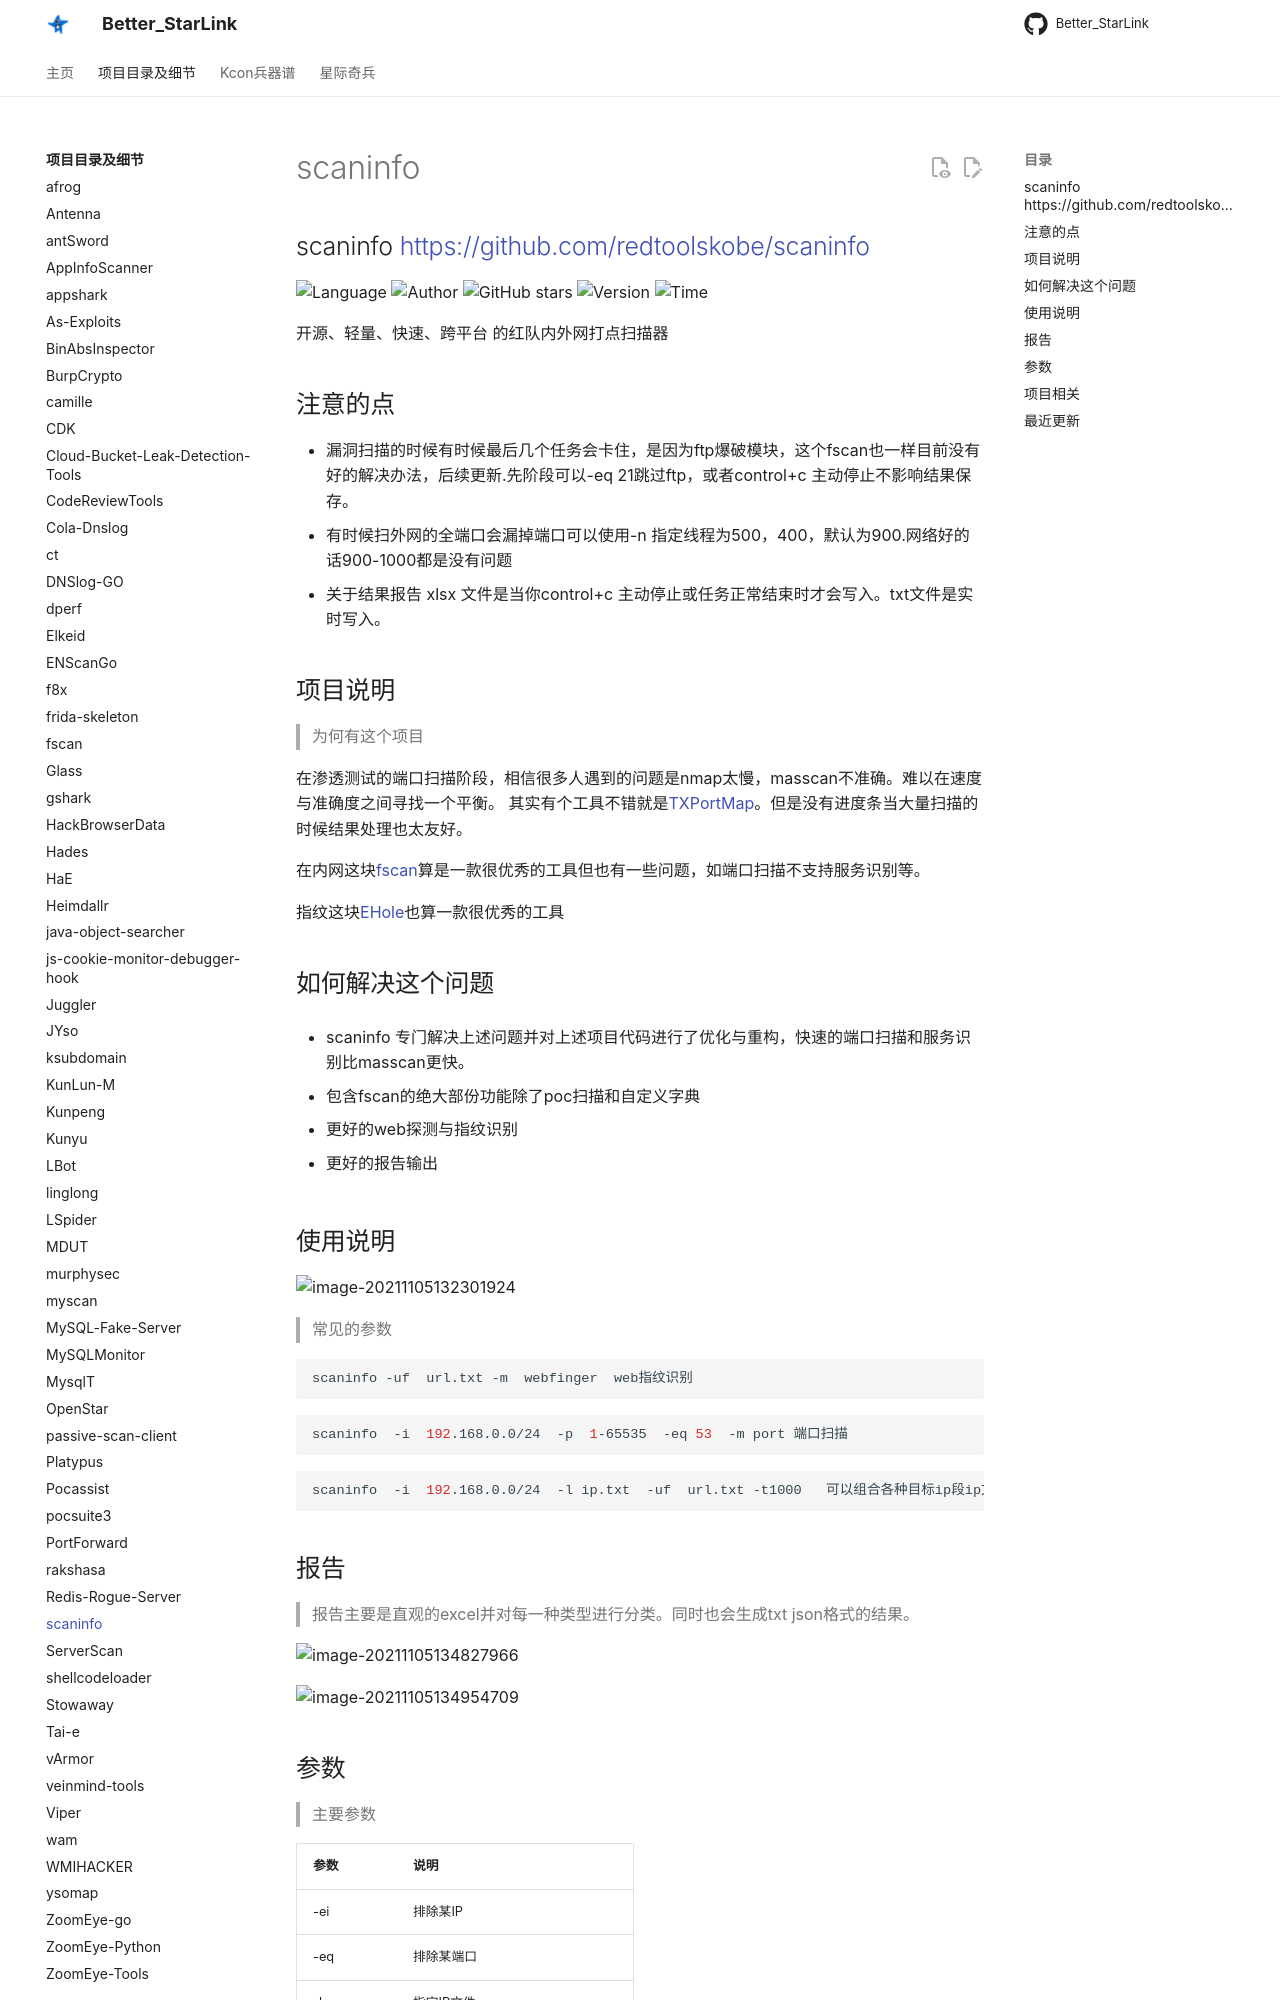

repository: ProbiusOfficial/Better_StarLink · page: detail/scaninfo/index.html · generator: mkdocs

## scaninfo <https://github.com/redtoolskobe/scaninfo>
<!--auto_detail_badge_begin_0b490ffb61b26b45de3ea5d7dd8a582e-->
![Language](https://img.shields.io/badge/Language-Golang-blue)
![Author](https://img.shields.io/badge/Author-华东360安服团队-orange)
![GitHub stars](https://img.shields.io/github/stars/redtoolskobe/scaninfo.svg?style=flat&logo=github)
![Version](https://img.shields.io/badge/Version-V1.1.0-red)
![Time](https://img.shields.io/badge/Join-20220316-green)
<!--auto_detail_badge_end_fef74f2d7ea73fcc43ff78e05b1e7451-->

开源、轻量、快速、跨平台 的红队内外网打点扫描器

## 注意的点

- 漏洞扫描的时候有时候最后几个任务会卡住，是因为ftp爆破模块，这个fscan也一样目前没有好的解决办法，后续更新.先阶段可以-eq 21跳过ftp，或者control+c 主动停止不影响结果保存。
- 有时候扫外网的全端口会漏掉端口可以使用-n 指定线程为500，400，默认为900.网络好的话900-1000都是没有问题
- 关于结果报告 xlsx 文件是当你control+c 主动停止或任务正常结束时才会写入。txt文件是实时写入。


## 项目说明

>  为何有这个项目

在渗透测试的端口扫描阶段，相信很多人遇到的问题是nmap太慢，masscan不准确。难以在速度与准确度之间寻找一个平衡。 其实有个工具不错就是[TXPortMap](https://github.com/4dogs-cn/TXPortMap)。但是没有进度条当大量扫描的时候结果处理也太友好。

在内网这块[fscan](https://github.com/shadow1ng/fscan)算是一款很优秀的工具但也有一些问题，如端口扫描不支持服务识别等。

指纹这块[EHole](https://github.com/EdgeSecurityTeam/EHole)也算一款很优秀的工具

## 如何解决这个问题

- scaninfo 专门解决上述问题并对上述项目代码进行了优化与重构，快速的端口扫描和服务识别比masscan更快。

- 包含fscan的绝大部份功能除了poc扫描和自定义字典

- 更好的web探测与指纹识别

- 更好的报告输出

## 使用说明

![image-20211105132301924](https://github.com/redtoolskobe/scaninfo/raw/main/infoscan.assets/image-20211105132301924.png)

> 常见的参数

```shell
scaninfo -uf  url.txt -m  webfinger  web指纹识别
```

```shell
scaninfo  -i  192.168.0.0/24  -p  1-65535  -eq 53  -m port 端口扫描
```

```shell
scaninfo  -i  192.168.0.0/24  -l ip.txt  -uf  url.txt -t1000   可以组合各种目标ip段ip文件url文件 
```
